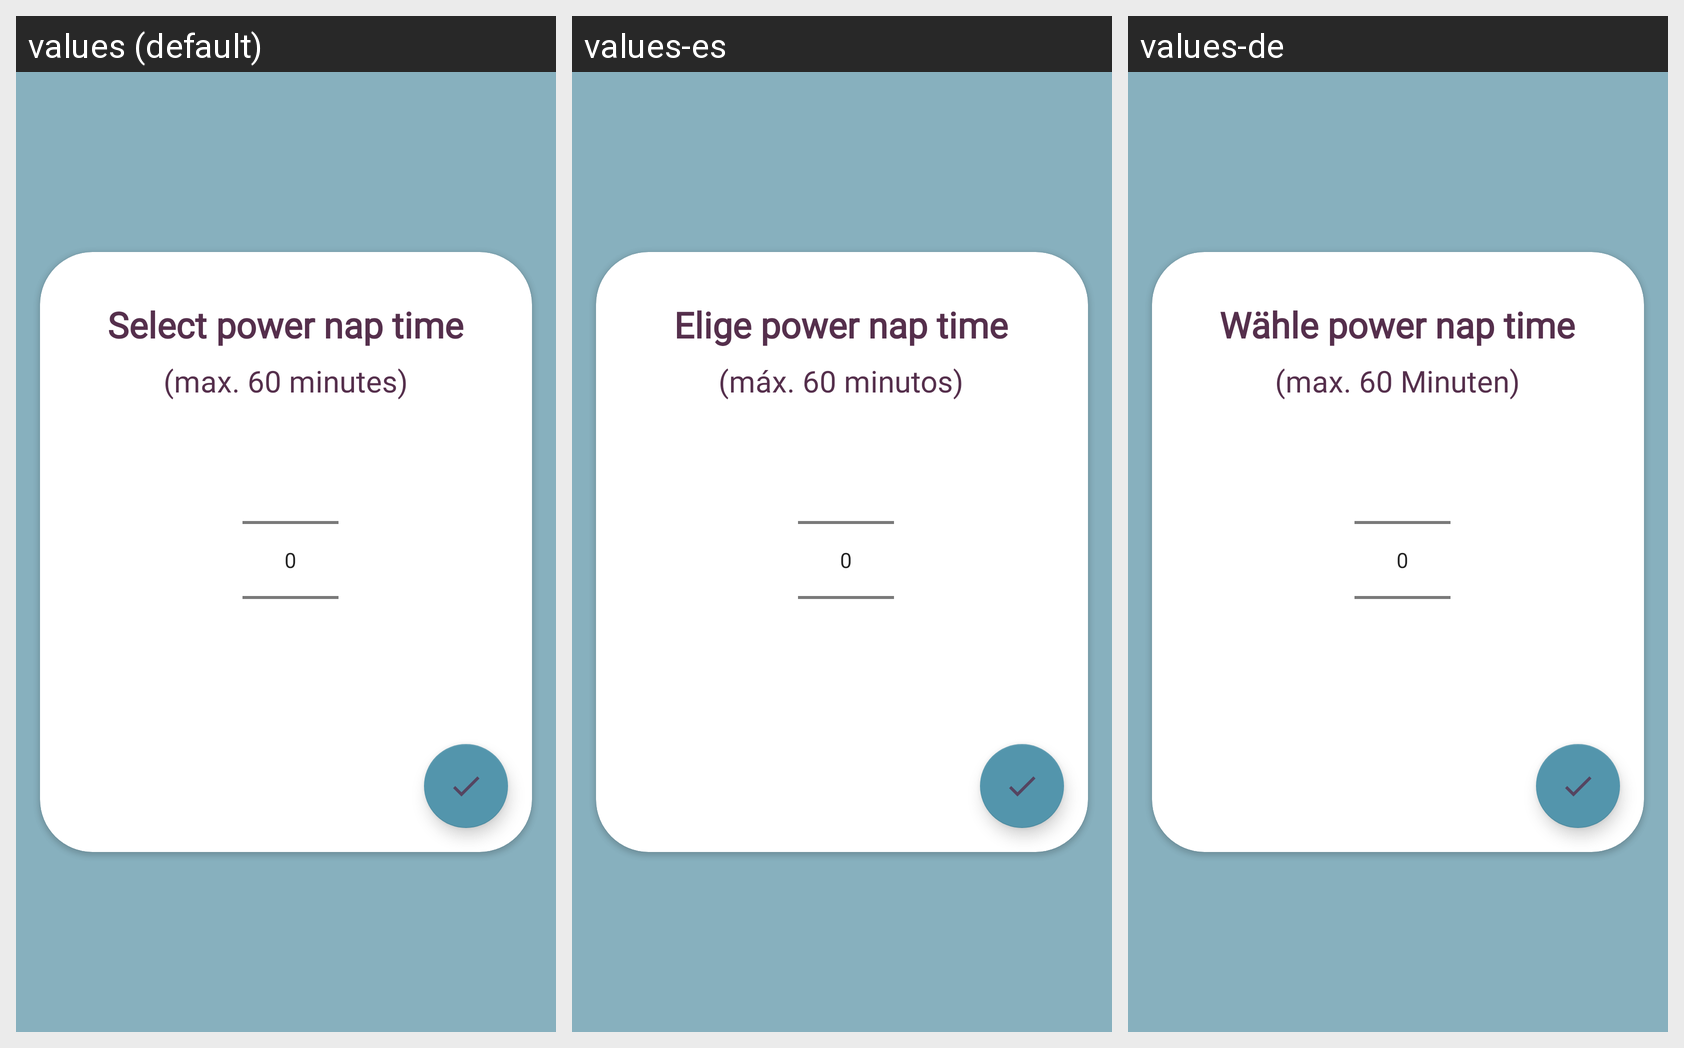

Here is an Android app screen in its default locale and in the app's own translations. Write out the translated-string differences for the strings that appear on this screen.
Android screen res/layout/fragment_time_picker.xml rendered under 3 locales, left to right: values (default), values-es, values-de. Device: Nexus 5 (rendered at 1080×1920; each locale shown at half size, 540×960, under a caption strip naming it); theme Theme.PowerNapping.
Strings drawn on this screen, with the default value and each locale's value (text and hints the layout hard-codes, and strings that could not be matched under every locale, appear in the picture but are not listed):

select_nap_time
  values: Select power nap time
  values-es: Elige power nap time
  values-de: Wähle power nap time

maxMinuten
  values: (max. 60 minutes)
  values-es: (máx. 60 minutos)
  values-de: (max. 60 Minuten)
